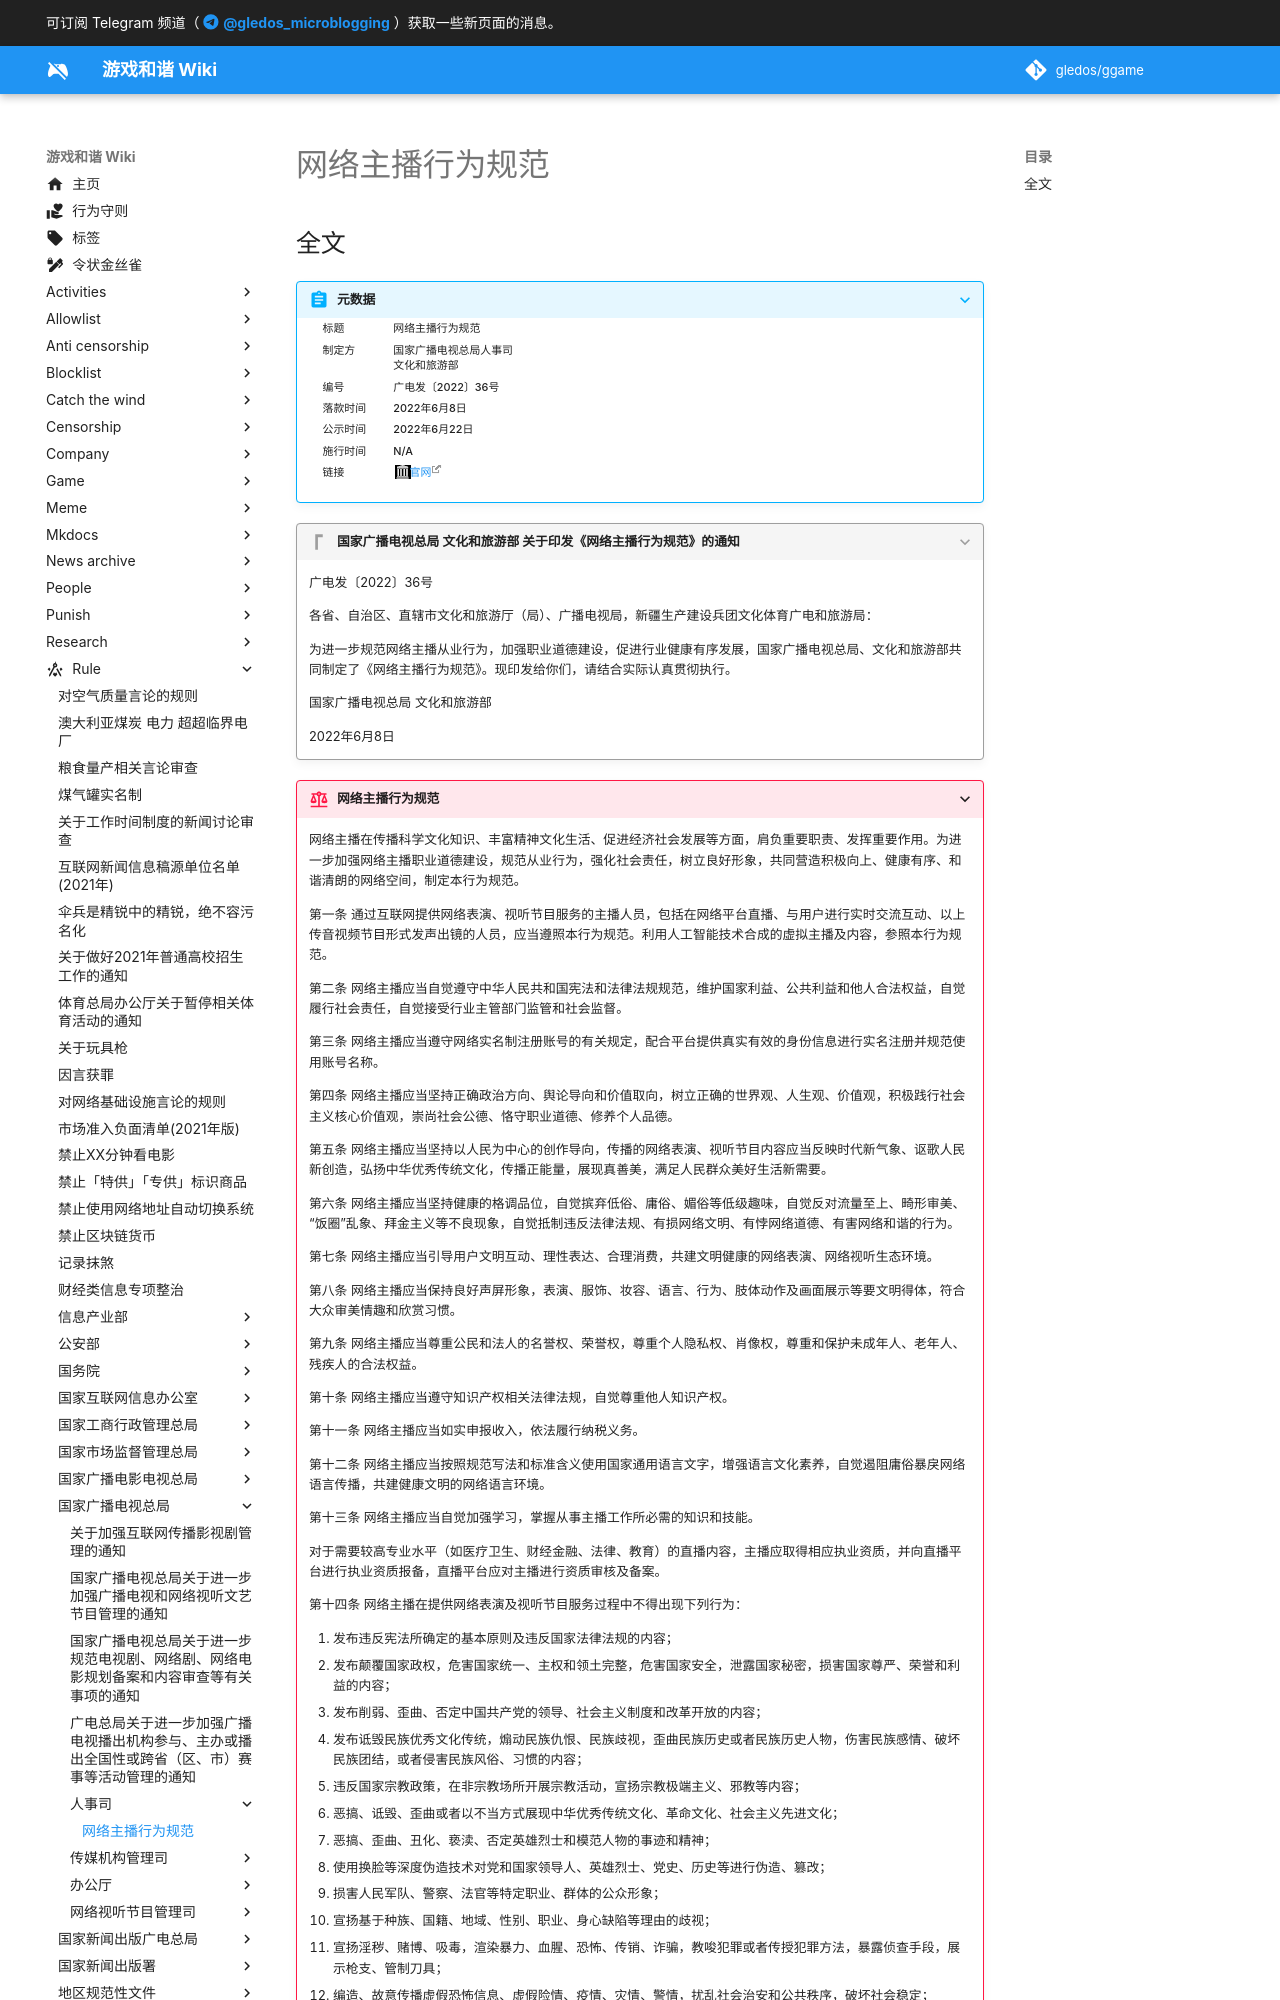

repository: gledos/ggame · page: rule/国家广播电视总局/人事司/网络主播行为规范.html · generator: mkdocs

---
title: 网络主播行为规范
search:
  exclude: true
description:
published: true
date: "2022-06-23T08:19:09"
特殊标签标记: #无标签
editor: markdown
dateCreated: "2022-06-23T08:16:03"
---

## 全文

> [!summary]+ 元数据
>
> <div markdown=1 class="infobox">
>
> | 标题     | 网络主播行为规范                       |
> | -------- | -------------------------------------- |
> | 制定方   | 国家广播电视总局人事司<br>文化和旅游部 |
> | 编号     | 广电发〔2022〕36号                     |
> | 落款时间 | 2022年6月8日                           |
> | 公示时间 | 2022年6月22日                          |
> | 施行时间 | N/A                                    |
> | 链接     | [官网][]                               |
>
> </div>

[官网]: https://web.archive.org/web/20220622142949/http://www.nrta.gov.cn/art/2022/6/22/art_113_60757.html

> [!quote]+ 国家广播电视总局 文化和旅游部 关于印发《网络主播行为规范》的通知
>
> 广电发〔2022〕36号
>
> 各省、自治区、直辖市文化和旅游厅（局）、广播电视局，新疆生产建设兵团文化体育广电和旅游局：
>
> 为进一步规范网络主播从业行为，加强职业道德建设，促进行业健康有序发展，国家广播电视总局、文化和旅游部共同制定了《网络主播行为规范》。现印发给你们，请结合实际认真贯彻执行。
>
> 国家广播电视总局 文化和旅游部
>
> 2022年6月8日
